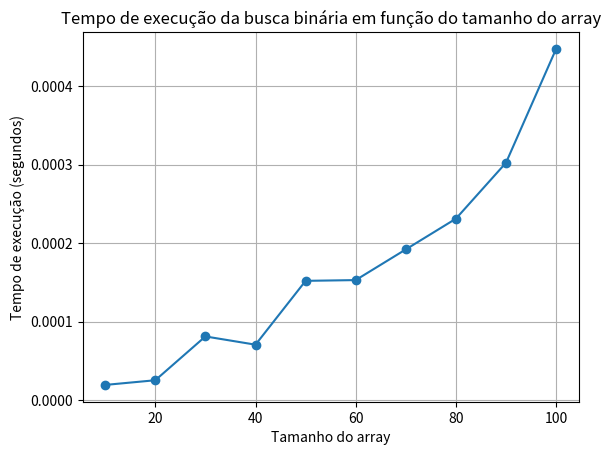

The script that saved this image:

import random
import time
import matplotlib.pyplot as plt

def partition(arr, low, high, indices):
    """
    Particiona o array com base no elemento pivô.
    Os elementos menores que o pivô ficarão à esquerda e os maiores à direita.
    Além de particionar o array, mantém também o array de índices correspondente.
    """
    pivot = arr[high]
    i = low - 1
    for j in range(low, high):
        if arr[j] <= pivot:
            i += 1
            # Troca elementos no array
            arr[i], arr[j] = arr[j], arr[i]
            # Troca índices para manter a correspondência com os elementos
            indices[i], indices[j] = indices[j], indices[i]
    arr[i + 1], arr[high] = arr[high], arr[i + 1]
    indices[i + 1], indices[high] = indices[high], indices[i + 1]
    return i + 1

def quicksort(arr, low, high, indices):
    """
    Função recursiva para ordenar o array usando o algoritmo quicksort.
    """
    if low < high:
        # Particiona o array
        pi = partition(arr, low, high, indices)
        # Ordena recursivamente as partições esquerda e direita
        quicksort(arr, low, pi - 1, indices)
        quicksort(arr, pi + 1, high, indices)



def binarySearch(arr, target):
    """
    Realiza busca binária no array ordenado para encontrar todas as ocorrências do valor alvo.
    Retorna uma lista contendo índices de todas as ocorrências do valor alvo.
    """
    # Cria uma lista de tuplas contendo elementos e seus índices originais (O código estava retornando os índices ordenados)
    indices = [(arr[i], i) for i in range(len(arr))]
    # Ordena o array usando o algoritmo quicksort
    quicksort(arr, 0, len(arr)-1, indices)

    # Inicializa ponteiros para busca binária
    low = 0
    high = len(arr) - 1
    result_indices = [] # A lista mostra todas as ocorrências de um elemento no array, caso ele esteja duplicado

    while low <= high:
        mid = low + (high - low) // 2

        if arr[mid] == target:
            # Adiciona o índice do elemento encontrado à lista de resultados
            result_indices.append(indices[mid][1])
            # Verifica outras ocorrências à esquerda
            left = mid - 1
            while left >= 0 and arr[left] == target:
                result_indices.append(indices[left][1])
                left -= 1
            # Verifica outras ocorrências à direita
            right = mid + 1
            while right < len(arr) and arr[right] == target:
                result_indices.append(indices[right][1])
                right += 1
            # Retorna a lista de índices
            return result_indices
        elif arr[mid] < target:
            low = mid + 1
        else:
            high = mid - 1

    # Se o alvo não for encontrado, retorna uma lista vazia
    return result_indices

# Função para gerar um array aleatório de tamanho n
def generate_random_array(n):
    return [random.randint(0, 1000) for _ in range(n)]

# Lista para armazenar os tempos de execução
execution_times = []

# Tamanhos de dados a serem testados
data_sizes = list(range(10, 101, 10))

# Loop sobre os tamanhos de dados
for size in data_sizes:
    # Gera um array aleatório de tamanho 'size'
    arr = generate_random_array(size)
    # Ordena o array
    arr.sort()
    # Escolhe um valor aleatório no array para ser o alvo
    target = random.choice(arr)

    # Mede o tempo de execução da busca binária
    start_time = time.time()
    binarySearch(arr, target)
    end_time = time.time()
    execution_time = end_time - start_time
    execution_times.append(execution_time)

    # Print dos resultados
    print(f"Tamanho do array: {size}, Tempo de execução: {execution_time:.6f} segundos")

# Plotando os resultados
plt.plot(data_sizes, execution_times, marker='o')
plt.title('Tempo de execução da busca binária em função do tamanho do array')
plt.xlabel('Tamanho do array')
plt.ylabel('Tempo de execução (segundos)')
plt.grid(True)
plt.show()
